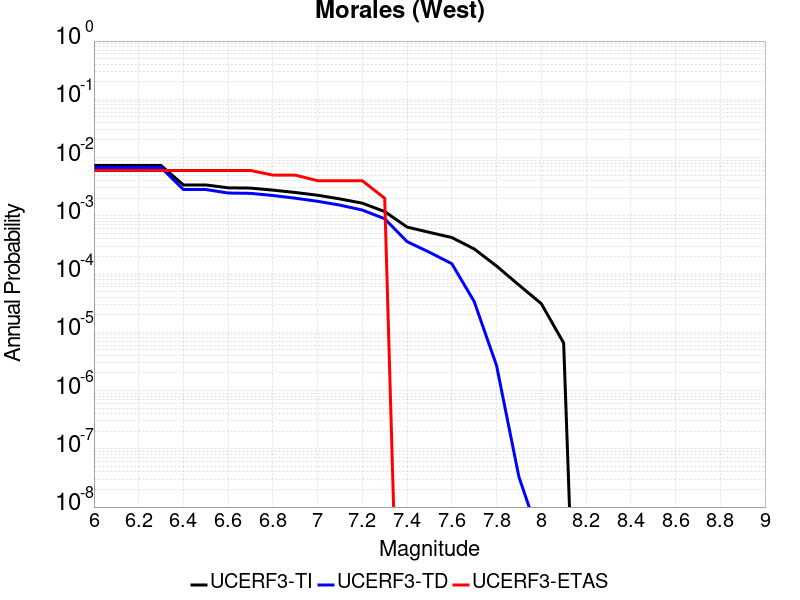

Data behind this chart, as committed beside it:
Magnitude, UCERF3-TI Prob, UCERF3-TD Prob, UCERF3-ETAS Prob
6.0, 0.007292, 0.006751, 0.006
6.1, 0.007292, 0.006751, 0.006
6.2, 0.007292, 0.006751, 0.006
6.3, 0.007292, 0.006751, 0.006
6.4, 0.003388, 0.002827, 0.006
6.5, 0.003388, 0.002827, 0.006
6.6, 0.003025, 0.002463, 0.006
6.7, 0.002991, 0.002429, 0.006
6.8, 0.002761, 0.002231, 0.005
6.9, 0.002514, 0.002006, 0.005
7.0, 0.002255, 0.001775, 0.004
7.1, 0.001949, 0.001526, 0.004
7.2, 0.001647, 0.001256, 0.004
7.3, 0.001183, 8.902869E-4, 0.002
7.4, 6.4135756E-4, 3.6053773E-4, 0.0
7.5, 5.197333E-4, 2.3670078E-4, 0.0
7.6, 4.2390768E-4, 1.5063917E-4, 0.0
7.7, 2.7030465E-4, 3.3833574E-5, 0.0
7.8, 1.372987E-4, 2.693517E-6, 0.0
7.9, 6.484623E-5, 3.3010103E-8, 0.0
8.0, 3.1067757E-5, 2.448493E-9, 0.0
8.1, 6.5673103E-6, 1.0535341E-9, 0.0
